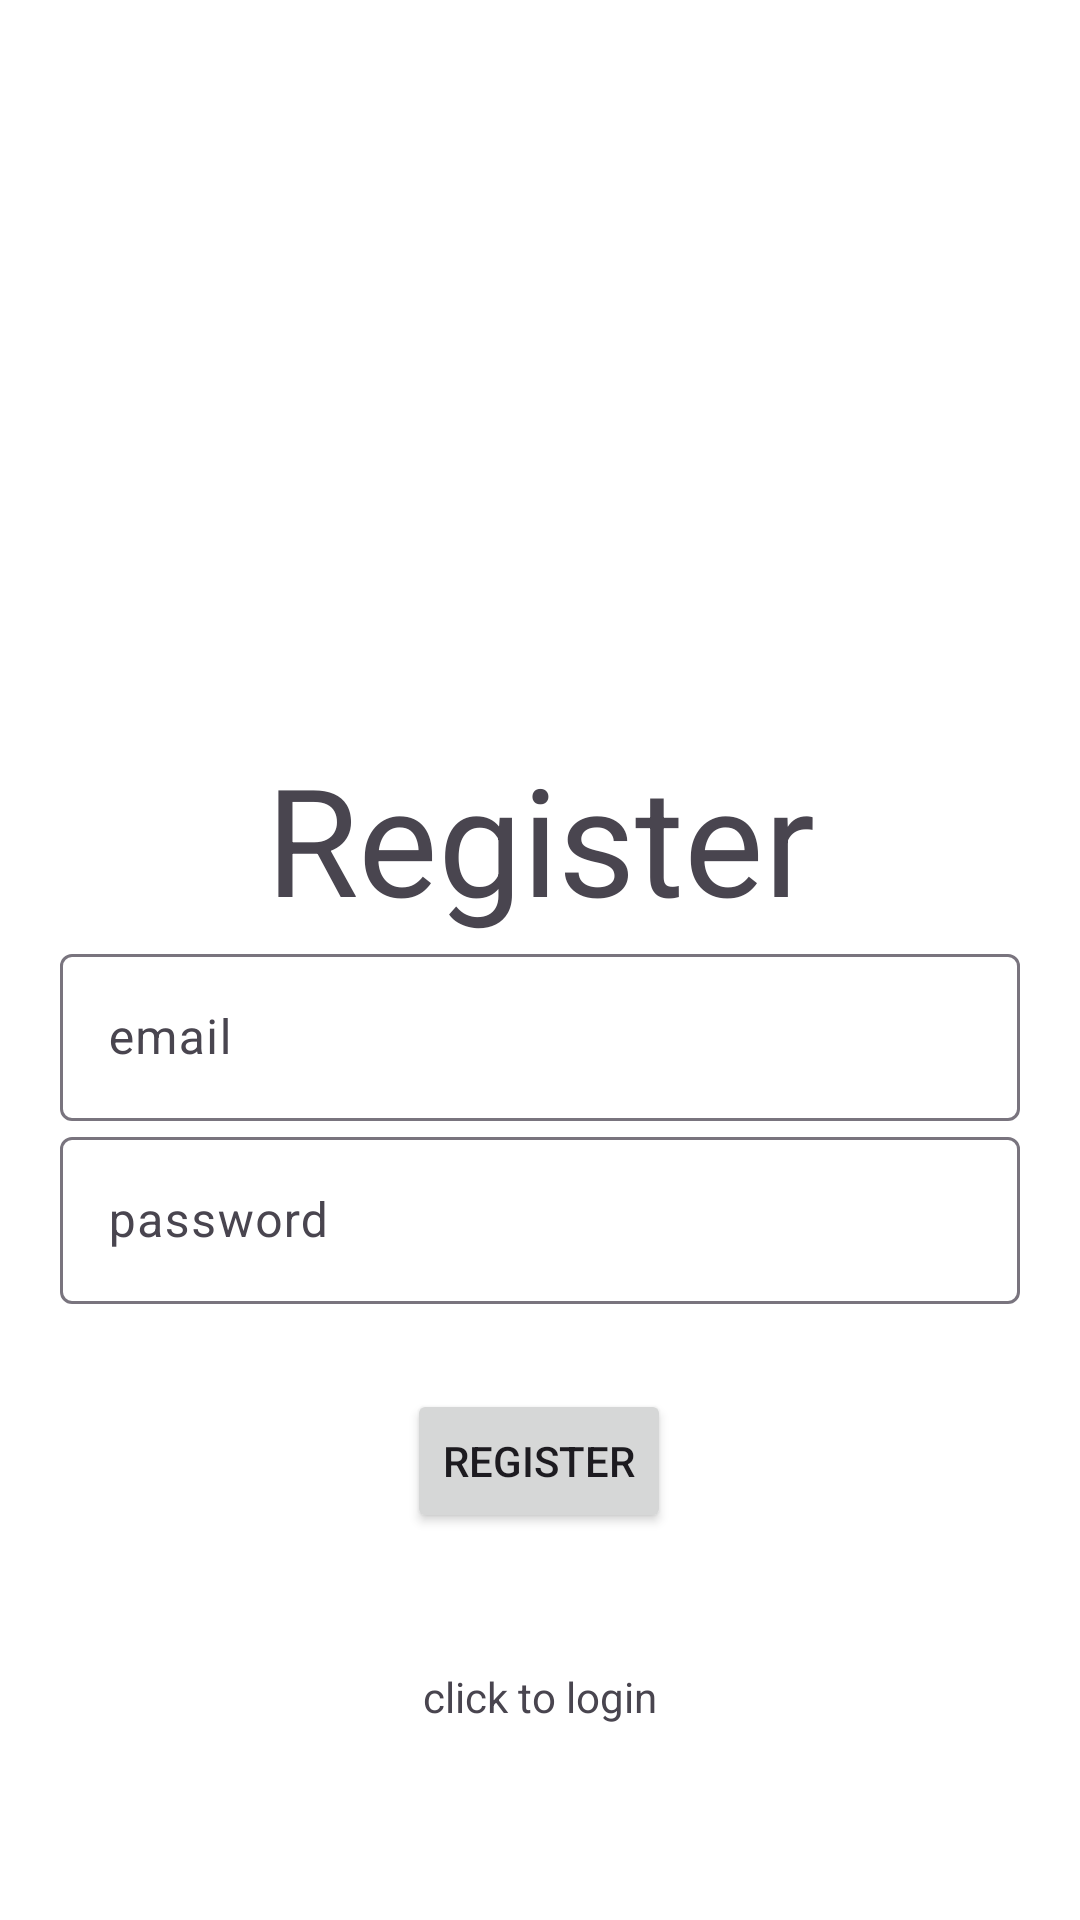

Produce the Android XML layout that renders to this screen, including the resource entries it uses.
<!-- AndroidManifest.xml: application theme Base.Theme.BRC -->
<!-- res/layout/activity_register2.xml -->
<?xml version="1.0" encoding="utf-8"?>
<androidx.constraintlayout.widget.ConstraintLayout xmlns:android="http://schemas.android.com/apk/res/android"
    xmlns:app="http://schemas.android.com/apk/res-auto"
    xmlns:tools="http://schemas.android.com/tools"
    android:id="@+id/main"
    android:layout_width="match_parent"
    android:layout_height="match_parent"
    tools:context=".Register"
    android:padding="20dp">

    <TextView
        android:id="@+id/textView1"
        android:layout_width="match_parent"
        android:layout_height="wrap_content"
        android:gravity="center"
        android:text="Register"
        android:textSize="50dp"
        app:layout_constraintBottom_toBottomOf="parent"
        app:layout_constraintEnd_toEndOf="parent"
        app:layout_constraintHorizontal_bias="0.0"
        app:layout_constraintStart_toStartOf="parent"
        app:layout_constraintTop_toTopOf="parent"
        app:layout_constraintVertical_bias="0.424">

    </TextView>

    <com.google.android.material.textfield.TextInputLayout
        android:id="@+id/textInputLayout1"
        android:layout_width="match_parent"
        android:layout_height="wrap_content"
        app:layout_constraintBottom_toBottomOf="parent"
        app:layout_constraintEnd_toEndOf="parent"
        app:layout_constraintStart_toStartOf="parent"
        app:layout_constraintTop_toBottomOf="@+id/textView1"
        app:layout_constraintVertical_bias="0.0">

        <com.google.android.material.textfield.TextInputEditText
            android:id="@+id/email1"
            android:layout_width="match_parent"
            android:layout_height="wrap_content"
            android:hint="@string/email" />

    </com.google.android.material.textfield.TextInputLayout>

    <com.google.android.material.textfield.TextInputLayout
        android:id="@+id/textInputLayout3"
        android:layout_width="match_parent"
        android:layout_height="wrap_content"
        app:layout_constraintBottom_toBottomOf="parent"
        app:layout_constraintEnd_toEndOf="parent"
        app:layout_constraintStart_toStartOf="parent"
        app:layout_constraintTop_toBottomOf="@+id/textInputLayout1"
        app:layout_constraintVertical_bias="0.0">

        <com.google.android.material.textfield.TextInputEditText
            android:id="@+id/password1"
            android:layout_width="match_parent"
            android:layout_height="wrap_content"
            android:hint="@string/password" />

    </com.google.android.material.textfield.TextInputLayout>

    <ProgressBar
        android:id="@+id/progressbar"
        android:layout_width="33dp"
        android:layout_height="22dp"
        android:visibility="gone"
        app:layout_constraintBottom_toBottomOf="parent"
        app:layout_constraintEnd_toEndOf="parent"
        app:layout_constraintStart_toStartOf="parent"
        app:layout_constraintTop_toTopOf="parent" />

    <Button
        android:id="@+id/register_button"
        android:layout_width="wrap_content"
        android:layout_height="wrap_content"
        android:layout_marginTop="8dp"
        app:layout_constraintBottom_toBottomOf="parent"
        app:layout_constraintEnd_toEndOf="parent"
        android:text="register"

        app:layout_constraintHorizontal_bias="0.498"
        app:layout_constraintStart_toStartOf="parent"
        app:layout_constraintTop_toBottomOf="@+id/textInputLayout3"
        app:layout_constraintVertical_bias="0.156">

    </Button>

    <TextView
        android:id="@+id/loginNow"
        android:layout_width="wrap_content"
        android:layout_height="wrap_content"
        android:text="click to login"
        app:layout_constraintBottom_toBottomOf="parent"
        app:layout_constraintEnd_toEndOf="parent"
        app:layout_constraintStart_toStartOf="parent"
        app:layout_constraintTop_toBottomOf="@+id/register_button" />
</androidx.constraintlayout.widget.ConstraintLayout>
<!-- resources referenced by this layout -->
<resources>
  <string name="email">email</string>
  <string name="password">password</string>
  <style name="Base.Theme.BRC" parent="Theme.Material3.DayNight.NoActionBar">
          
          <item name="colorPrimary">@color/my_light_primary</item>
          <item name="colorPrimaryVariant">@color/my_light_primary_variant</item>
          <item name="colorOnPrimary">@color/my_light_on_primary</item>
          <item name="colorSecondary">@color/my_light_secondary</item>
          <item name="colorSecondaryVariant">@color/my_light_secondary_variant</item>
          <item name="colorOnSecondary">@color/my_light_on_secondary</item>
          <item name="android:windowBackground">@color/my_light_window_background</item>
  
          
      </style>
  <color name="my_light_primary">#1d1463</color>
  <color name="my_light_primary_variant">#ca0e26</color>
  <color name="my_light_on_primary">#FFFFFFFF</color>
  <color name="my_light_secondary">#FF4081</color>
  <color name="my_light_secondary_variant">#F50057</color>
  <color name="my_light_on_secondary">#FFFFFFFF</color>
  <color name="my_light_window_background">#FFFFFFFF</color>
</resources>
